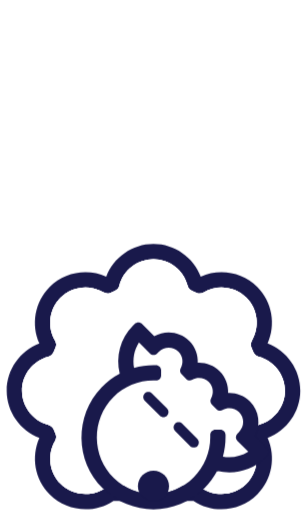
t = 0.00 s
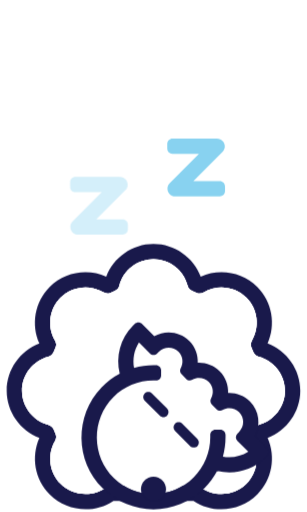
t = 0.31 s
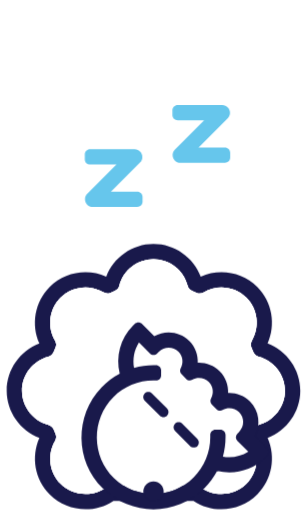
t = 0.64 s
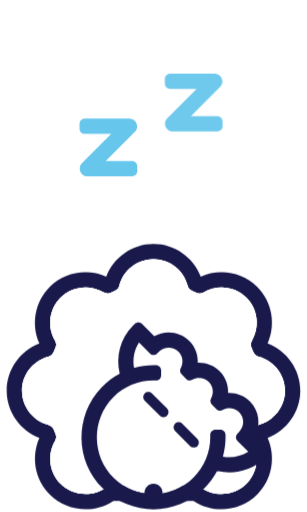
t = 0.95 s
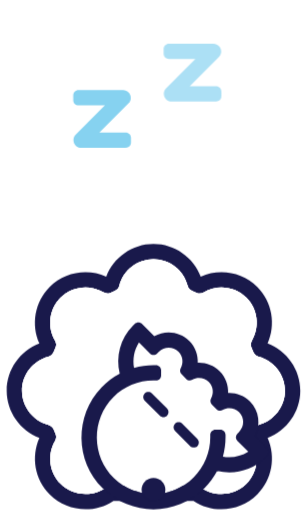
t = 1.27 s
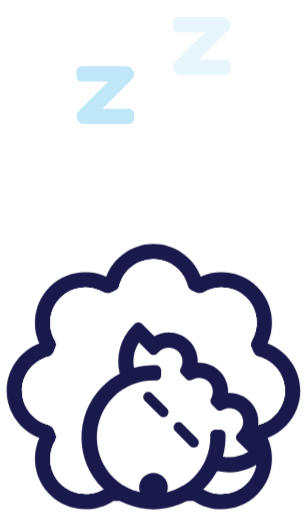
t = 1.57 s

The animated SVG that drew these frames (rendered in a browser with its animation timeline set to each time). Animation: 5 CSS @keyframes rules; one cycle of 1.90 s, repeats indefinitely.

<svg class="icon" xmlns="http://www.w3.org/2000/svg" viewBox="0 0 120 200" text-rendering="geometricPrecision" shape-rendering="geometricPrecision" style="white-space: pre;">
  <style>
    @keyframes a0_t { 0% { transform: translate(10.9521px,63.8029px); } 11.8421% { transform: translate(17.925956px,57.421886px); } 23.6842% { transform: translate(21.468963px,48.846615px); } 35.5263% { transform: translate(21.273475px,39.393112px); } 47.3684% { transform: translate(18.7792px,30.4297px); } 52.6315% { transform: translate(17.9128px,27.014px); } 61.8421% { transform: translate(17.443412px,20.511124px); } 71.0526% { transform: translate(18.240142px,14.026737px); } 80.2631% { transform: translate(20.473189px,7.893995px); } 89.4736% { transform: translate(24.5246px,2.7799px); } 100% { transform: translate(24.5246px,2.7799px); } }
    @keyframes a0_o { 0% { opacity: 0; } 21.0526% { opacity: 1; } 47.3684% { opacity: 1; } 89.4737% { opacity: 0; } 100% { opacity: 0; } }
    @keyframes a1_t { 0% { transform: translate(3.0702px,47.3655px); } 10.5263% { transform: translate(3.0702px,47.3655px); } 21.0526% { transform: translate(8.680307px,41.678851px); } 31.5789% { transform: translate(12.18804px,34.784037px); } 52.6315% { transform: translate(9.5502px,19.4745px); } 57.8947% { transform: translate(8.3063px,15.4978px); } 68.421% { transform: translate(7.259146px,9.284506px); } 78.9473% { transform: translate(7.853781px,2.940562px); } 89.4736% { transform: translate(10.244967px,-2.833993px); } 100% { transform: translate(14.3196px,-7.307px); } }
    @keyframes a1_o { 0% { opacity: 0; } 10.5263% { opacity: 0; } 31.5789% { opacity: 1; } 57.8947% { opacity: 1; } 100% { opacity: 0; } }
    @keyframes Boca_d { 0% { d: path('M57.3772,138.856C54.0158,138.856,51.2914,141.58,51.2914,144.94C51.2914,148.301,54.0158,151.026,57.3772,151.026C60.7372,151.026,63.4617,148.301,63.4617,144.94C63.4617,141.58,60.7372,138.856,57.3772,138.856Z'); animation-timing-function: cubic-bezier(0,0,0.58,1); } 52.6316% { d: path('M57.3769,144.003C55.4371,144.003,53.865,145.575,53.865,147.514C53.865,149.453,55.4371,151.026,57.3769,151.026C59.3159,151.026,60.8881,149.453,60.8881,147.514C60.8881,145.575,59.3159,144.003,57.3769,144.003Z'); animation-timing-function: cubic-bezier(0,0,0.58,1); } 100% { d: path('M57.3772,138.856C54.0158,138.856,51.2914,141.58,51.2914,144.94C51.2914,148.301,54.0158,151.026,57.3772,151.026C60.7372,151.026,63.4617,148.301,63.4617,144.94C63.4617,141.58,60.7372,138.856,57.3772,138.856Z'); } }
  </style>
  <path fill-rule="evenodd" clip-rule="evenodd" d="M66.6294,16.5908L56.2902,16.5908L67.6873,5.19381C69.6048,3.27767,68.246,0,65.535,0L48.1209,0C47.0009,0,46.0927,0.908141,46.0927,2.02814L46.0927,3.94562C46.0927,5.06562,47.0009,5.97376,48.1209,5.97376L58.46,5.97376L47.0629,17.3694C45.1468,19.2869,46.5043,22.5645,49.2152,22.5645L66.6294,22.5645C67.7494,22.5645,68.6575,21.6564,68.6575,20.535L68.6575,18.6189C68.6575,17.4989,67.7494,16.5908,66.6294,16.5908Z" fill="#66C6EC" opacity="0" fill-opacity="1" transform="translate(68.3272,75.0851) translate(-57.3751,-11.2822)" style="animation: 1.9s linear infinite both a0_t, 1.9s linear infinite both a0_o;"/>
  <path fill-rule="evenodd" clip-rule="evenodd" d="M41.7417,41.4901L31.4026,41.4901L42.7997,30.0944C44.7172,28.177,43.3597,24.8993,40.6474,24.8993L23.2332,24.8993C22.1132,24.8993,21.2051,25.8074,21.2051,26.9274L21.2051,28.8449C21.2051,29.9649,22.1132,30.873,23.2332,30.873L33.5724,30.873L22.1767,42.2687C20.2591,44.1861,21.6166,47.4638,24.3276,47.4638L41.7417,47.4638C42.8617,47.4638,43.7712,46.5557,43.7712,45.4357L43.7712,43.5182C43.7712,42.3982,42.8617,41.4901,41.7417,41.4901Z" fill="#66C6EC" opacity="0" transform="translate(35.5583,83.5471) translate(-32.4881,-36.1816)" style="animation: 1.9s linear infinite both a1_t, 1.9s linear infinite both a1_o;"/>
  <g display="none" transform="translate(167.554,78.7318) translate(-23.7262,-23.7319)">
    <path fill-rule="evenodd" clip-rule="evenodd" d="M66.6294,16.5908L56.2902,16.5908L67.6873,5.19381C69.6048,3.27767,68.246,0,65.535,0L48.1209,0C47.0009,0,46.0927,0.908141,46.0927,2.02814L46.0927,3.94562C46.0927,5.06562,47.0009,5.97376,48.1209,5.97376L58.46,5.97376L47.0629,17.3694C45.1468,19.2869,46.5043,22.5645,49.2152,22.5645L66.6294,22.5645C67.7494,22.5645,68.6575,21.6564,68.6575,20.535L68.6575,18.6189C68.6575,17.4989,67.7494,16.5908,66.6294,16.5908Z" fill="#66C6EC" transform="translate(-21.2051,0)"/>
    <path fill-rule="evenodd" clip-rule="evenodd" d="M41.7417,41.4901L31.4026,41.4901L42.7997,30.0944C44.7172,28.177,43.3597,24.8993,40.6474,24.8993L23.2332,24.8993C22.1132,24.8993,21.2051,25.8074,21.2051,26.9274L21.2051,28.8449C21.2051,29.9649,22.1132,30.873,23.2332,30.873L33.5724,30.873L22.1767,42.2687C20.2591,44.1861,21.6166,47.4638,24.3276,47.4638L41.7417,47.4638C42.8617,47.4638,43.7712,46.5557,43.7712,45.4357L43.7712,43.5182C43.7712,42.3982,42.8617,41.4901,41.7417,41.4901Z" fill="#66C6EC" transform="translate(-21.2051,0)"/>
  </g>
  <path fill-rule="evenodd" clip-rule="evenodd" d="M98.4353,121.004C97.5096,121.243,96.7513,121.901,96.3842,122.784L95.6569,124.541C95.2912,125.423,95.3627,126.427,95.8485,127.249C98.9913,132.576,98.1817,139.546,93.7246,144.003C88.918,148.808,81.1939,149.373,75.7531,145.319L73.9679,144.725L40.7845,144.725L38.9979,145.319C33.5612,149.373,25.8344,148.808,21.0305,144.003C16.5721,139.546,15.7624,132.576,18.9066,127.25C19.3924,126.427,19.4639,125.423,19.0982,124.542L18.3695,122.784C18.0052,121.901,17.2441,121.243,16.3184,121.004C10.3297,119.46,5.97248,113.96,5.97248,107.656C5.97248,101.353,10.3297,95.8525,16.3184,94.3088C17.2441,94.07,18.0052,93.4128,18.3695,92.529L19.0982,90.7721C19.4639,89.8896,19.3924,88.887,18.9052,88.0638C15.7624,82.7378,16.5721,75.7682,21.0305,71.3098C23.6862,68.6528,27.2365,67.2913,30.7989,67.2913C33.2009,67.2913,35.6096,67.9107,37.7524,69.1697C38.5877,69.6581,39.5971,69.7472,40.4931,69.3761L42.2473,68.6502C43.1312,68.2845,43.7897,67.5248,44.0285,66.6004C45.5722,60.6105,51.0724,56.2546,57.3769,56.2546C63.68,56.2546,69.1815,60.6105,70.7252,66.6004C70.9641,67.5248,71.6226,68.2845,72.5051,68.6488L74.262,69.3775C75.1432,69.7432,76.1472,69.6716,76.9703,69.1859C82.2951,66.0431,89.2648,66.8514,93.7246,71.3098C98.1817,75.7682,98.9913,82.7378,95.8485,88.0652C95.3627,88.887,95.2912,89.8896,95.6569,90.7734L96.3842,92.529C96.7513,93.4128,97.5096,94.07,98.4353,94.3088C104.423,95.8525,108.78,101.353,108.78,107.656C108.78,113.96,104.423,119.46,98.4353,121.004ZM101.984,89.1798C105.269,81.8499,103.813,72.952,97.9482,67.0862C92.0837,61.2204,83.1843,59.7631,75.853,63.0515C72.9936,55.5435,65.6717,50.2809,57.3769,50.2809C49.0834,50.2809,41.7588,55.5435,38.9008,63.0502C31.5694,59.7631,22.6714,61.2204,16.8055,67.0862C10.941,72.952,9.485,81.8512,12.7708,89.1798C5.26269,92.0391,0,99.3623,0,107.656C0,115.95,5.26269,123.275,12.7708,126.133C9.4823,133.461,10.9397,142.362,16.8055,148.226C20.6136,152.034,25.7008,153.984,30.807,153.984C34.611,153.984,38.4271,152.902,41.7318,150.699L73.0219,150.699C80.7608,155.859,91.3024,154.872,97.9482,148.226C103.813,142.363,105.269,133.463,101.984,126.133C109.49,123.275,114.754,115.95,114.754,107.656C114.754,99.3623,109.491,92.0391,101.984,89.1798Z" fill="#19194B" transform="translate(2.623,44.9999)"/>
  <path fill-rule="evenodd" clip-rule="evenodd" d="M98.4354,94.3085C97.5097,94.071,96.7513,93.4125,96.3843,92.53L95.657,90.7718C95.2913,89.8906,95.3628,88.8867,95.8486,88.0635C98.9914,82.7375,98.1817,75.7679,93.7246,71.3095C89.2648,66.8511,82.2951,66.0428,76.9703,69.1856C76.1472,69.6713,75.1446,69.7429,74.2621,69.3758L72.5052,68.6485C71.6226,68.2842,70.9641,67.5245,70.7253,66.6001C69.1816,60.6102,63.68,56.2543,57.3769,56.2543C51.0725,56.2543,45.5723,60.6102,44.0286,66.6001C43.7897,67.5245,43.1312,68.2842,42.2473,68.6498L40.4931,69.3758C39.5971,69.7469,38.5877,69.6578,37.7538,69.1694C35.6096,67.9117,33.2009,67.2924,30.799,67.2924C27.2365,67.2924,23.6862,68.6525,21.0306,71.3095C16.5721,75.7679,15.7625,82.7375,18.9066,88.0635C19.3924,88.8853,19.4639,89.8893,19.0982,90.7718L18.3696,92.53C18.0052,93.4125,17.2441,94.071,16.3185,94.3085C10.3298,95.8536,5.97253,101.354,5.97253,107.657C5.97253,113.96,10.3298,119.461,16.3185,121.004C17.2441,121.242,18.0052,121.901,18.3696,122.785L19.0982,124.542C19.4639,125.424,19.3924,126.427,18.9066,127.25C15.7625,132.576,16.5721,139.546,21.0306,144.003C25.8345,148.809,33.5612,149.374,38.998,145.318L40.7846,144.724L73.9679,144.724L75.7532,145.318C81.194,149.374,88.918,148.809,93.7246,144.003C98.1817,139.546,98.9914,132.576,95.8486,127.249C95.3628,126.427,95.2913,125.424,95.657,124.54L96.3843,122.785C96.7513,121.901,97.5097,121.242,98.4354,121.004C104.423,119.461,108.78,113.96,108.78,107.657C108.78,101.354,104.424,95.8536,98.4354,94.3085Z" fill="white" transform="translate(2.623,44.9999)"/>
  <path fill-rule="evenodd" clip-rule="evenodd" d="M98.4354,94.3085C97.5097,94.071,96.7513,93.4125,96.3843,92.53L95.657,90.7718C95.2913,89.8906,95.3628,88.8867,95.8486,88.0635C98.9914,82.7375,98.1817,75.7679,93.7246,71.3095C89.2648,66.8511,82.2951,66.0428,76.9703,69.1856C76.1472,69.6713,75.1446,69.7429,74.2621,69.3758L72.5052,68.6485C71.6226,68.2842,70.9641,67.5245,70.7253,66.6001C69.1816,60.6102,63.68,56.2543,57.3769,56.2543C51.0725,56.2543,45.5723,60.6102,44.0286,66.6001C43.7897,67.5245,43.1312,68.2842,42.2473,68.6498L40.4931,69.3758C39.5971,69.7469,38.5877,69.6578,37.7538,69.1694C35.6096,67.9117,33.2009,67.2924,30.799,67.2924C27.2365,67.2924,23.6862,68.6525,21.0306,71.3095C16.5721,75.7679,15.7625,82.7375,18.9066,88.0635C19.3924,88.8853,19.4639,89.8893,19.0982,90.7718L18.3696,92.53C18.0052,93.4125,17.2441,94.071,16.3185,94.3085C10.3298,95.8536,5.97253,101.354,5.97253,107.657C5.97253,113.96,10.3298,119.461,16.3185,121.004C17.2441,121.242,18.0052,121.901,18.3696,122.785L19.0982,124.542C19.4639,125.424,19.3924,126.427,18.9066,127.25C15.7625,132.576,16.5721,139.546,21.0306,144.003C25.8345,148.809,33.5612,149.374,38.998,145.318L40.7846,144.724L73.9679,144.724L75.7532,145.318C81.194,149.374,88.918,148.809,93.7246,144.003C98.1817,139.546,98.9914,132.576,95.8486,127.249C95.3628,126.427,95.2913,125.424,95.657,124.54L96.3843,122.785C96.7513,121.901,97.5097,121.242,98.4354,121.004C104.423,119.461,108.78,113.96,108.78,107.657C108.78,101.354,104.424,95.8536,98.4354,94.3085Z" fill="white" transform="translate(2.623,44.9999)"/>
  <path fill-rule="evenodd" clip-rule="evenodd" d="M84.5049,133.434C85.1836,130.993,85.5426,128.45,85.5426,125.848L85.5426,124.889C85.5426,123.769,84.6344,122.86,83.5144,122.86L81.5982,122.86C80.4782,122.86,79.5687,123.769,79.5687,124.889L79.5687,125.847C79.5687,131.776,77.2599,137.348,73.0686,141.54C64.4999,150.109,50.6064,150.192,41.9337,141.787C33.1329,133.258,33.0155,118.822,41.6827,110.155C45.874,105.963,51.4471,103.655,57.3764,103.655L58.3331,103.655C59.4544,103.655,60.3612,102.746,60.3612,101.626L60.3612,99.709C60.3612,98.589,59.4544,97.6808,58.3331,97.6808L57.375,97.6808C54.7733,97.6808,52.2284,98.0398,49.7873,98.7172C49.1666,95.3248,49.821,91.7503,51.6994,88.7843L55.9595,93.0443C56.7529,93.8364,58.0362,93.8364,58.8283,93.0443L59.5071,92.3669C61.6135,90.2592,65.0316,90.2592,67.1407,92.3669C68.8909,94.1171,69.1837,96.7687,68.0259,98.8265C67.5846,99.6105,67.7344,100.593,68.3713,101.23L70.1364,102.993C70.7706,103.629,71.7557,103.779,72.5383,103.339C74.5948,102.182,77.2478,102.474,78.9979,104.225C80.7495,105.974,81.0409,108.627,79.8831,110.685C79.4432,111.468,79.593,112.451,80.2286,113.087L81.9936,114.852C82.6292,115.487,83.6129,115.639,84.3969,115.197C86.4534,114.04,89.105,114.332,90.8565,116.082C92.9643,118.19,92.9643,121.608,90.8565,123.716L90.1778,124.395C89.3857,125.187,89.3857,126.471,90.1778,127.264L94.4379,131.524C91.4719,133.402,87.8986,134.056,84.5049,133.434Z" fill="white" transform="translate(2.623,44.9999)"/>
  <path fill-rule="evenodd" clip-rule="evenodd" d="M84.505,133.434C85.1838,130.993,85.5427,128.45,85.5427,125.848L85.5427,124.889C85.5427,123.769,84.6346,122.86,83.5146,122.86L81.5984,122.86C80.4784,122.86,79.5689,123.769,79.5689,124.889L79.5689,125.847C79.5689,131.776,77.2601,137.348,73.0688,141.54C64.5,150.109,50.6065,150.192,41.9339,141.787C33.133,133.258,33.0156,118.822,41.6829,110.155C45.8742,105.963,51.4472,103.655,57.3765,103.655L58.3332,103.655C59.4546,103.655,60.3614,102.746,60.3614,101.626L60.3614,99.709C60.3614,98.589,59.4546,97.6808,58.3332,97.6808L57.3752,97.6808C54.7735,97.6808,52.2285,98.0398,49.7874,98.7171C49.1667,95.3248,49.8212,91.7502,51.6996,88.7843L55.9596,93.0443C56.7531,93.8364,58.0364,93.8364,58.8285,93.0443L59.5072,92.3669C61.6137,90.2592,65.0317,90.2592,67.1408,92.3669C68.891,94.1171,69.1838,96.7686,68.026,98.8265C67.5848,99.6104,67.7346,100.593,68.3715,101.23L70.1365,102.993C70.7707,103.629,71.7558,103.779,72.5385,103.339C74.595,102.182,77.2479,102.474,78.9981,104.225C80.7496,105.974,81.0411,108.627,79.8833,110.685C79.4434,111.468,79.5932,112.451,80.2288,113.087L81.9938,114.852C82.6294,115.487,83.6131,115.639,84.3971,115.197C86.4536,114.039,89.1052,114.332,90.8567,116.082C92.9645,118.19,92.9645,121.608,90.8567,123.716L90.1779,124.395C89.3858,125.187,89.3858,126.471,90.1779,127.264L94.438,131.524C91.472,133.402,87.8988,134.056,84.505,133.434ZM101.687,130.323L96.9101,125.546C99.3931,121.205,98.7831,115.562,95.0804,111.859C92.7364,109.514,89.6125,108.41,86.5372,108.545C86.6708,105.467,85.567,102.346,83.2231,100.002C80.8778,97.6552,77.7553,96.5514,74.6786,96.6863C74.8136,93.6097,73.7084,90.4872,71.3645,88.1433C67.6617,84.4392,62.0185,83.8293,57.6761,86.3122L52.9005,81.5367C52.1071,80.7446,50.8238,80.7446,50.0317,81.5367L49.3529,82.2141C44.3588,87.2082,42.5802,94.4004,44.1847,100.953C41.5857,102.335,39.1878,104.13,37.0801,106.316C26.4427,117.358,26.6748,135.109,37.582,145.886C48.5743,156.745,66.3514,156.705,77.2924,145.764C79.3071,143.749,80.979,141.481,82.2799,139.032C82.2785,139.034,82.2772,139.036,82.2758,139.038C88.8258,140.643,96.0155,138.862,101.008,133.869L101.686,133.19C102.479,132.398,102.479,131.115,101.687,130.323Z" fill="#19194B" transform="translate(2.623,44.9999)"/>
  <path fill-rule="evenodd" clip-rule="evenodd" d="M74.5424,126.469L68.6131,120.539C67.8372,119.763,66.5782,119.762,65.8009,120.539C65.025,121.317,65.025,122.576,65.8009,123.351L71.7302,129.281C72.5075,130.057,73.7665,130.057,74.5424,129.281C75.3197,128.505,75.3183,127.244,74.5424,126.469Z" fill="#19194B" transform="translate(2.623,44.9999)"/>
  <path fill-rule="evenodd" clip-rule="evenodd" d="M59.8704,117.421C60.6476,118.197,61.9066,118.197,62.6826,117.421C63.4598,116.645,63.4585,115.385,62.6826,114.609L56.7533,108.68C55.9773,107.904,54.7183,107.902,53.9411,108.68C53.1638,109.457,53.1652,110.716,53.9411,111.492L59.8704,117.421Z" fill="#19194B" transform="translate(2.623,44.9999)"/>
  <path id="Boca" fill-rule="evenodd" clip-rule="evenodd" d="M57.3772,138.856C54.0158,138.856,51.2914,141.58,51.2914,144.94C51.2914,148.301,54.0158,151.026,57.3772,151.026C60.7372,151.026,63.4617,148.301,63.4617,144.94C63.4617,141.58,60.7372,138.856,57.3772,138.856Z" fill="#19194B" transform="translate(2.623,44.9999)" style="animation: 1.9s linear infinite both Boca_d;"/>
</svg>
